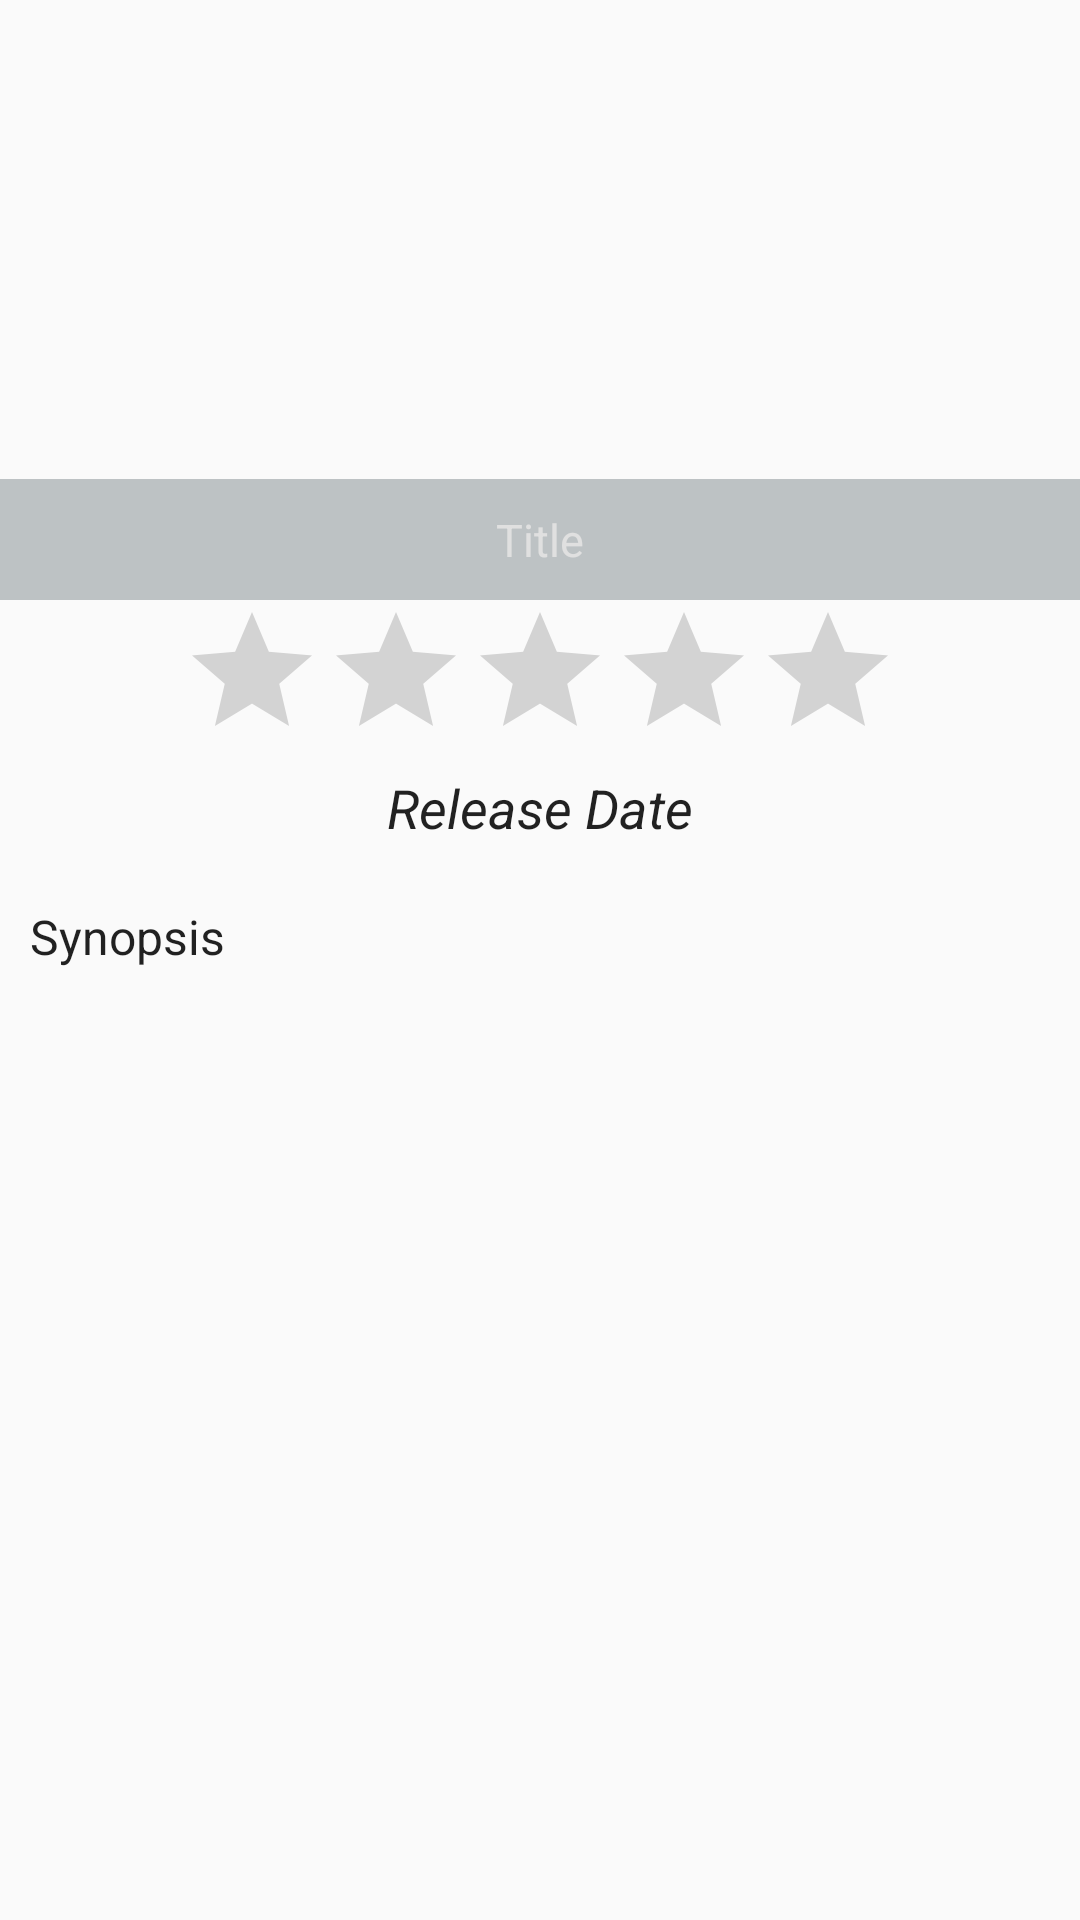

Write the Android layout XML for this screen, with the resource values it uses.
<!-- AndroidManifest.xml: application theme AppTheme -->
<!-- res/layout/activity_movie_details.xml -->
<RelativeLayout xmlns:android="http://schemas.android.com/apk/res/android"
    xmlns:tools="http://schemas.android.com/tools" android:layout_width="match_parent"
    android:layout_height="match_parent"
    tools:context="com.example.movies.MovieDetailsActivity">

    <ScrollView
        android:layout_width="wrap_content"
        android:layout_height="wrap_content"
        android:id="@+id/scrollView"
        android:layout_alignParentLeft="true"
        android:layout_alignParentStart="true"
        android:layout_alignParentBottom="true"
        android:layout_below="@+id/relativeLayout">

        <RelativeLayout
            android:layout_width="match_parent"
            android:layout_height="wrap_content">

            <TextView
                android:layout_margin="10dp"
                android:layout_width="wrap_content"
                android:layout_height="wrap_content"
                android:textAppearance="?android:attr/textAppearanceLarge"
                android:text="Synopsis"
                android:id="@+id/details_synopsis"
                android:textSize="16sp"
                android:layout_below="@+id/details_release_date"
                android:layout_alignParentLeft="true"
                android:layout_alignParentStart="true"
                android:layout_alignParentRight="true"
                android:layout_alignParentEnd="true"
                android:layout_alignParentBottom="true" />

            <TextView
                android:layout_width="wrap_content"
                android:layout_height="wrap_content"
                android:textAppearance="?android:attr/textAppearanceLarge"
                android:text="Release Date"
                android:textSize="18sp"
                android:textStyle="italic"
                android:gravity="center"
                android:id="@+id/details_release_date"
                android:layout_below="@+id/details_rating"
                android:layout_alignLeft="@+id/details_rating"
                android:layout_alignStart="@+id/details_rating"
                android:layout_alignRight="@+id/details_rating"
                android:layout_alignEnd="@+id/details_rating" />

            <RatingBar
                android:layout_width="wrap_content"
                android:layout_height="wrap_content"
                android:id="@+id/details_rating"
                android:isIndicator="true"
                android:numStars="5"
                android:layout_centerHorizontal="true" />

        </RelativeLayout>
    </ScrollView>

    <RelativeLayout
        android:layout_width="match_parent"
        android:layout_height="200dp"
        android:id="@+id/relativeLayout">

        <ImageView
            android:layout_width="match_parent"
            android:layout_height="200dp"
            android:id="@+id/details_image_view"
            android:scaleType="centerCrop"
            android:layout_alignParentLeft="true"
            android:layout_alignParentStart="true" />

        <TextView
            android:layout_width="wrap_content"
            android:layout_height="wrap_content"
            android:textAppearance="?android:attr/textAppearanceLarge"
            android:text="Title"
            android:textSize="15sp"
            android:padding="10dp"
            android:textColor="#E0E0E0"
            android:background="#5037474F"
            android:gravity="center"
            android:id="@+id/details_title"
            android:layout_alignParentBottom="true"
            android:layout_alignParentLeft="true"
            android:layout_alignParentStart="true"
            android:layout_alignParentRight="true"
            android:layout_alignParentEnd="true" />
    </RelativeLayout>
</RelativeLayout>
<!-- resources referenced by this layout -->
<resources>
  <style name="AppTheme" parent="android:Theme.Material.Light.DarkActionBar">
          <item name="android:colorPrimaryDark">#d32f2f</item>
          <item name="android:colorPrimary">#f44336</item>
      </style>
</resources>
